Dataset: transformed_dataset (GitHub, kay-16/CSC173-DeepCV-Reambonanza). Classes: dangerous, extremely dangerous, safe, slightly risky.

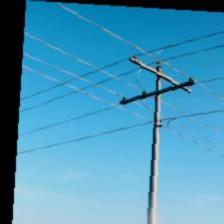
Label: safe

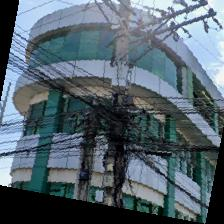
Label: extremely dangerous

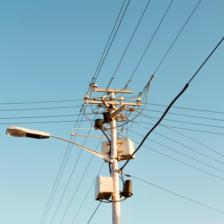
Label: slightly risky

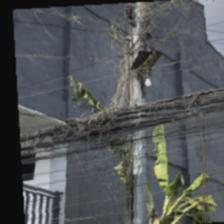
Label: dangerous

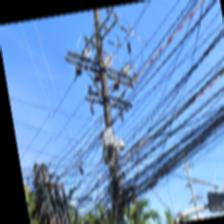
Label: extremely dangerous

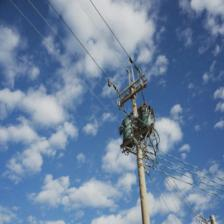
Label: slightly risky
